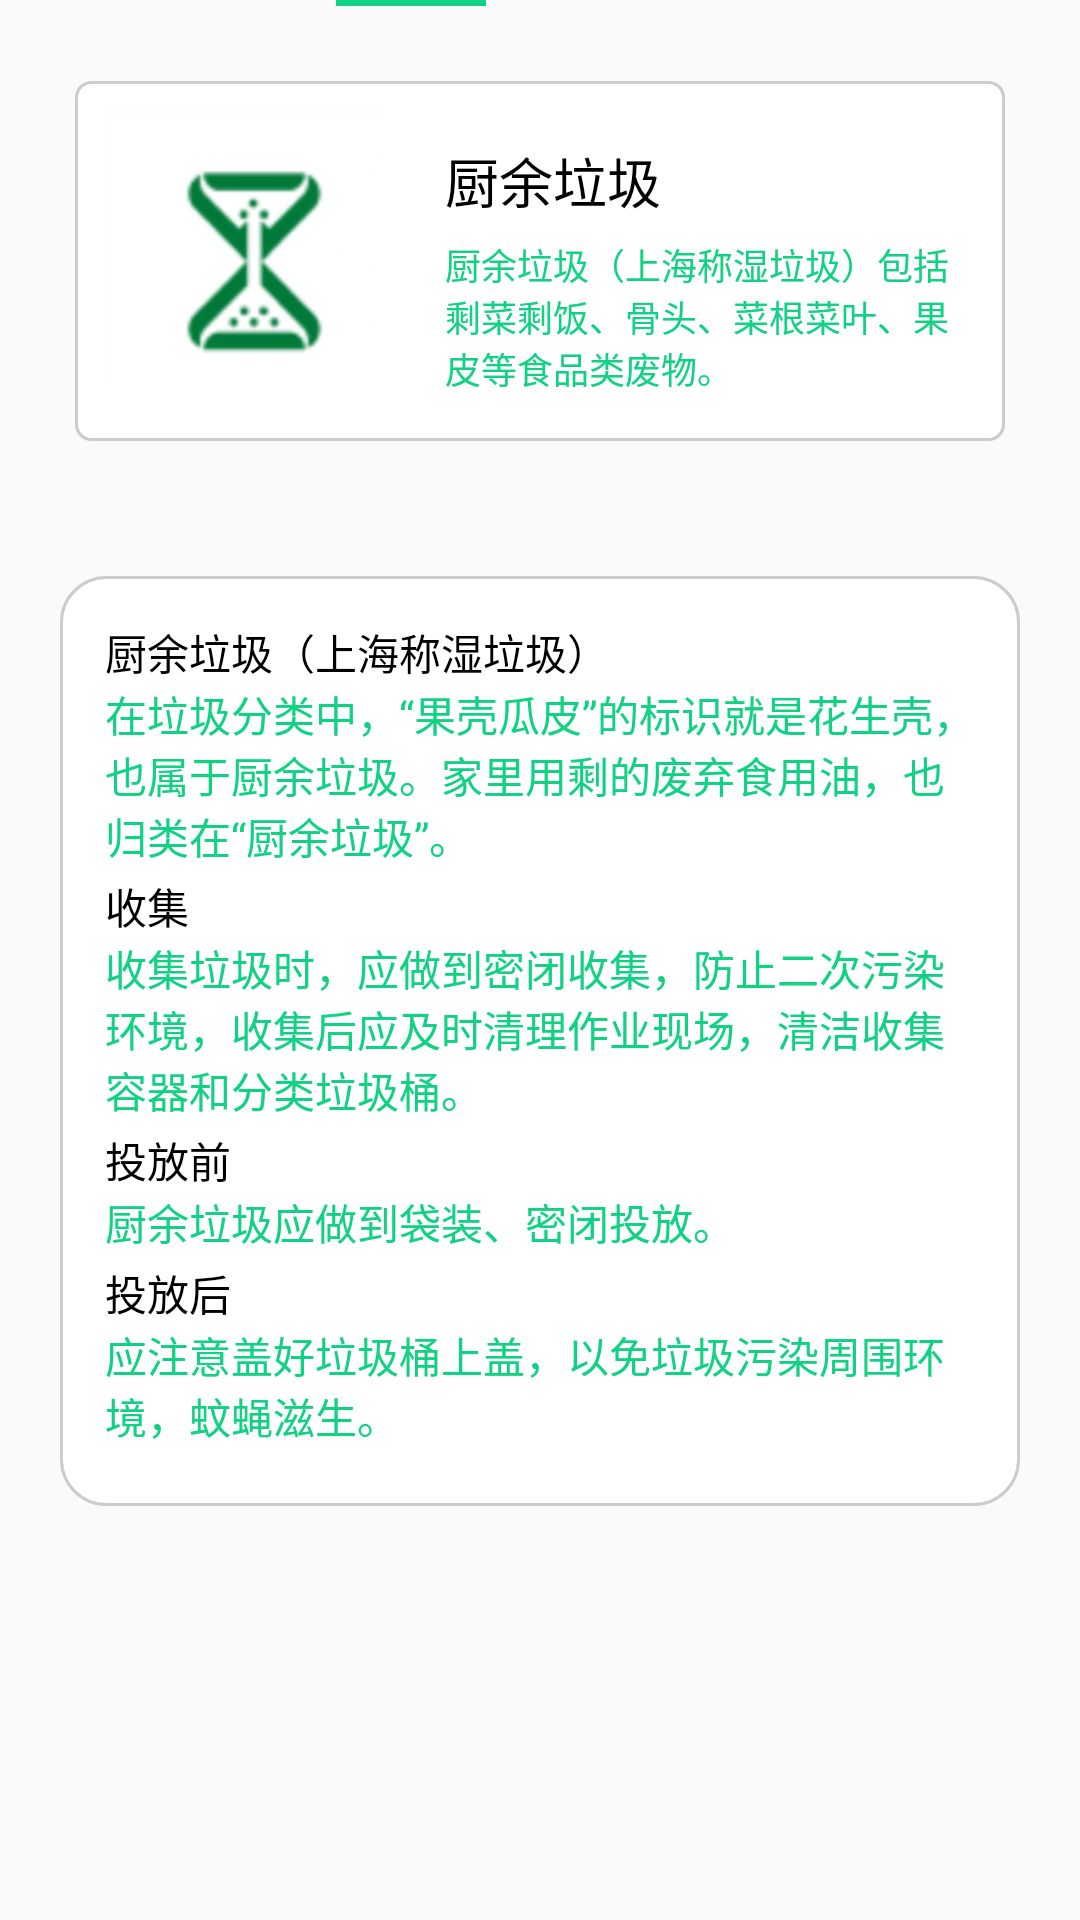

Here is an Android app screen rendered from its layout file. Give the layout XML and the strings, colors and styles it references.
<!-- AndroidManifest.xml: application theme Theme.AppCompat.Light.NoActionBar -->
<!-- res/layout/fragment_two.xml -->
<?xml version="1.0" encoding="utf-8"?>
<LinearLayout xmlns:android="http://schemas.android.com/apk/res/android"
    android:layout_width="match_parent"
    android:layout_height="match_parent"
    android:orientation="vertical">

    <View
        android:layout_width="50dp"
        android:layout_height="2dp"
        android:layout_marginLeft="112dp"
        android:background="#11D183" />

    <LinearLayout
        android:layout_width="match_parent"
        android:layout_height="120dp"
        android:layout_margin="25dp"
        android:background="@drawable/rectangle_one">

        <LinearLayout
            android:layout_width="0dp"
            android:layout_height="match_parent"
            android:layout_weight="1"
            android:orientation="vertical">

            <ImageView
                android:layout_width="95dp"
                android:layout_height="90dp"
                android:layout_gravity="center_vertical"
                android:layout_margin="10dp"
                android:src="@drawable/food" />

        </LinearLayout>

        <LinearLayout
            android:layout_width="0dp"
            android:layout_height="match_parent"
            android:layout_weight="2"
            android:orientation="vertical">

            <TextView
                android:layout_width="match_parent"
                android:layout_height="wrap_content"
                android:layout_marginLeft="20dp"
                android:layout_marginTop="20dp"
                android:text="厨余垃圾"
                android:textColor="@color/black"
                android:textSize="18dp" />

            <TextView
                android:layout_width="match_parent"
                android:layout_height="wrap_content"
                android:layout_marginLeft="20dp"
                android:layout_marginTop="6dp"
                android:layout_marginRight="10dp"
                android:text="厨余垃圾（上海称湿垃圾）包括剩菜剩饭、骨头、菜根菜叶、果皮等食品类废物。"
                android:textColor="#11D183"
                android:textSize="12dp" />

        </LinearLayout>
    </LinearLayout>

    <LinearLayout
        android:layout_width="match_parent"
        android:layout_height="310dp"
        android:layout_margin="20dp"
        android:background="@drawable/rectangle"
        android:orientation="vertical"
        android:padding="15dp">

        <TextView
            android:layout_width="wrap_content"
            android:layout_height="wrap_content"
            android:text="厨余垃圾（上海称湿垃圾）"
            android:textColor="@color/black" />

        <TextView
            android:layout_width="wrap_content"
            android:layout_height="wrap_content"
            android:text="在垃圾分类中，“果壳瓜皮”的标识就是花生壳，也属于厨余垃圾。家里用剩的废弃食用油，也归类在“厨余垃圾”。"
            android:textColor="#11D183" />

        <TextView
            android:layout_width="wrap_content"
            android:layout_height="wrap_content"
            android:layout_marginTop="3dp"
            android:text="收集"
            android:textColor="@color/black" />

        <TextView
            android:layout_width="wrap_content"
            android:layout_height="wrap_content"
            android:text="收集垃圾时，应做到密闭收集，防止二次污染环境，收集后应及时清理作业现场，清洁收集容器和分类垃圾桶。"
            android:textColor="#11D183" />

        <TextView
            android:layout_width="wrap_content"
            android:layout_height="wrap_content"
            android:layout_marginTop="3dp"
            android:text="投放前"
            android:textColor="@color/black" />

        <TextView
            android:layout_width="wrap_content"
            android:layout_height="wrap_content"
            android:text="厨余垃圾应做到袋装、密闭投放。"
            android:textColor="#11D183" />

        <TextView
            android:layout_width="wrap_content"
            android:layout_height="wrap_content"
            android:layout_marginTop="3dp"
            android:text="投放后"
            android:textColor="@color/black" />

        <TextView
            android:layout_width="wrap_content"
            android:layout_height="wrap_content"
            android:text="应注意盖好垃圾桶上盖，以免垃圾污染周围环境，蚊蝇滋生。"
            android:textColor="#11D183" />
    </LinearLayout>
</LinearLayout>
<!-- resources referenced by this layout -->
<resources>
  <!-- drawable food: png bitmap (drawable, 17053 bytes) -->
  <!-- drawable rectangle (drawable) -->
  <?xml version="1.0" encoding="utf-8"?>
  <shape xmlns:android="http://schemas.android.com/apk/res/android"
      android:shape="rectangle">
      <corners android:radius="15dp" />
      <stroke
          android:width="1dp"
          android:color="#CCCCCC" />
      <solid android:color="@color/white" />
  </shape>
  <!-- drawable rectangle_one (drawable) -->
  <?xml version="1.0" encoding="utf-8"?>
  <shape xmlns:android="http://schemas.android.com/apk/res/android"
      android:shape="rectangle">
      <corners android:radius="5dp" />
      <stroke
          android:width="1dp"
          android:color="#CCCCCC" />
      <solid android:color="@color/white" />
  </shape>
  <!-- not gathered from this repository: default colours our renderer supplied (Android Studio template values) -->
  <color name="black">#FF000000</color>
  <color name="white">#FFFFFFFF</color>
</resources>
